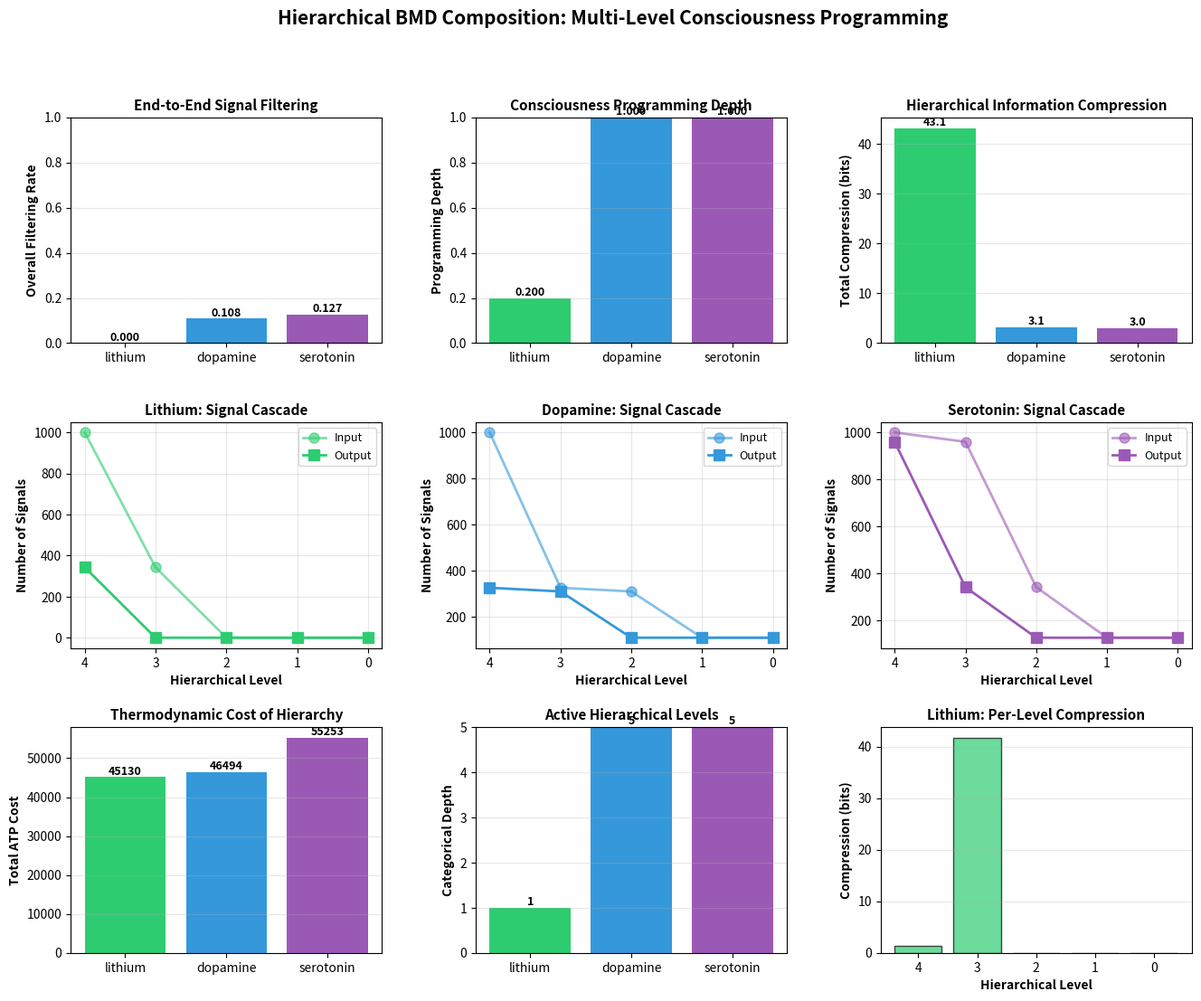

Recreate this plot in Python.
"""
Hierarchical BMD Composition
Models nested cascades of Biological Maxwell Demons for multi-level consciousness programming.
Implements hierarchical information compression and categorical depth.
"""

import numpy as np
import json
import matplotlib
matplotlib.use('Agg')
import matplotlib.pyplot as plt
from datetime import datetime
from pathlib import Path
import networkx as nx


class HierarchicalBMDComposer:
    """Simulate hierarchical BMD cascades for consciousness programming."""
    
    def __init__(self, n_levels=5, branching_factor=3):
        """
        Initialize hierarchical BMD cascade.
        
        Args:
            n_levels: Number of hierarchical levels (depth)
            branching_factor: Number of child BMDs per parent BMD
        """
        self.n_levels = n_levels
        self.branching = branching_factor
        
        # Physical constants
        self.kB = 1.380649e-23  # Boltzmann constant
        self.T = 310.15  # Temperature (K)
        
        # Build BMD hierarchy
        self.hierarchy = self._build_hierarchy()
        
    def _build_hierarchy(self):
        """Build hierarchical BMD network as directed graph."""
        G = nx.DiGraph()
        
        node_id = 0
        level_nodes = {0: [0]}
        G.add_node(0, level=0, bmd_id=0)
        node_id += 1
        
        for level in range(1, self.n_levels):
            level_nodes[level] = []
            for parent in level_nodes[level - 1]:
                for _ in range(self.branching):
                    G.add_node(node_id, level=level, bmd_id=node_id)
                    G.add_edge(parent, node_id)
                    level_nodes[level].append(node_id)
                    node_id += 1
        
        return G
    
    def generate_input_signals(self, n_signals=1000):
        """
        Generate input signals (oscillatory endpoints) at leaf level.
        """
        # Random phases and amplitudes
        phases = np.random.uniform(0, 2*np.pi, n_signals)
        amplitudes = np.random.exponential(1.0, n_signals)
        frequencies = np.random.normal(1000, 100, n_signals)
        
        signals = {
            'phases': phases,
            'amplitudes': amplitudes,
            'frequencies': frequencies,
            'information_content': np.random.exponential(1.0, n_signals)  # bits per signal
        }
        
        return signals
    
    def bmd_filtering(self, signals, filter_threshold, filter_type='phase'):
        """
        BMD filters signals based on specified criterion.
        
        Args:
            signals: Dictionary of signal properties
            filter_threshold: Threshold for filtering
            filter_type: 'phase', 'amplitude', or 'frequency'
        """
        if filter_type == 'phase':
            criterion = np.abs(signals['phases'] - filter_threshold)
            criterion = np.minimum(criterion, 2*np.pi - criterion)
            passed = criterion < np.pi/3  # 60° tolerance
            
        elif filter_type == 'amplitude':
            criterion = signals['amplitudes']
            passed = criterion > filter_threshold
            
        elif filter_type == 'frequency':
            criterion = np.abs(signals['frequencies'] - filter_threshold)
            passed = criterion < 200  # 200 Hz tolerance
        
        # Filter signals
        filtered_signals = {}
        for key in signals:
            filtered_signals[key] = signals[key][passed]
        
        filtering_rate = np.sum(passed) / len(passed)
        
        return filtered_signals, filtering_rate
    
    def calculate_information_compression(self, input_info, output_info):
        """
        Calculate information compression ratio.
        Compression = log2(I_in / I_out)
        """
        total_in = np.sum(input_info) if len(input_info) > 0 else 1e-10
        total_out = np.sum(output_info) if len(output_info) > 0 else 1e-10
        
        compression = np.log2(total_in / total_out) if total_out > 0 else 0
        
        return compression, total_in, total_out
    
    def propagate_through_hierarchy(self, input_signals, drug_params):
        """
        Propagate signals through hierarchical BMD cascade.
        Each level filters and compresses information.
        """
        # Get leaf nodes (highest level)
        leaf_level = self.n_levels - 1
        leaf_nodes = [n for n, d in self.hierarchy.nodes(data=True) 
                     if d['level'] == leaf_level]
        
        # Distribute input signals to leaf nodes
        signals_per_node = len(input_signals['phases']) // len(leaf_nodes)
        
        # Track information flow through hierarchy
        level_stats = []
        
        current_signals = input_signals
        
        # Process from leaves to root (bottom-up)
        for level in range(self.n_levels - 1, -1, -1):
            level_nodes = [n for n, d in self.hierarchy.nodes(data=True) 
                          if d['level'] == level]
            
            # Apply BMD filtering at this level
            # Filter parameters depend on drug and level
            filter_threshold = drug_params['filter_thresholds'][level]
            filter_type = drug_params['filter_types'][level]
            
            filtered_signals, filtering_rate = self.bmd_filtering(
                current_signals,
                filter_threshold,
                filter_type
            )
            
            # Calculate information compression
            compression, info_in, info_out = self.calculate_information_compression(
                current_signals['information_content'],
                filtered_signals['information_content']
            )
            
            # Calculate ATP cost (proportional to signals processed)
            atp_cost = len(current_signals['phases']) * len(level_nodes) * 0.5
            
            level_stats.append({
                'level': level,
                'n_nodes': len(level_nodes),
                'n_signals_in': len(current_signals['phases']),
                'n_signals_out': len(filtered_signals['phases']),
                'filtering_rate': float(filtering_rate),
                'information_in': float(info_in),
                'information_out': float(info_out),
                'compression_bits': float(compression),
                'atp_cost': float(atp_cost)
            })
            
            # Update signals for next level
            current_signals = filtered_signals
        
        return level_stats, current_signals
    
    def simulate_drug_cascade(self, drug_name):
        """
        Simulate drug-specific hierarchical BMD cascade.
        Different drugs have different filtering strategies.
        """
        # Define drug-specific filtering parameters
        if drug_name == 'lithium':
            # Lithium: Aggressive phase filtering (stabilization)
            drug_params = {
                'filter_thresholds': [0.0, 0.0, 0.0, 0.0, 0.0],  # Phase target = 0
                'filter_types': ['phase', 'phase', 'amplitude', 'frequency', 'phase']
            }
            
        elif drug_name == 'dopamine':
            # Dopamine: Amplitude-based filtering (activation)
            drug_params = {
                'filter_thresholds': [0.8, 0.9, 1.0, 1000, np.pi/2],
                'filter_types': ['amplitude', 'amplitude', 'amplitude', 'frequency', 'phase']
            }
            
        elif drug_name == 'serotonin':
            # Serotonin: Frequency stabilization
            drug_params = {
                'filter_thresholds': [1000, 1000, 1.0, np.pi, 1000],
                'filter_types': ['frequency', 'frequency', 'amplitude', 'phase', 'frequency']
            }
        
        # Generate input signals
        input_signals = self.generate_input_signals(n_signals=1000)
        
        # Propagate through hierarchy
        level_stats, final_signals = self.propagate_through_hierarchy(
            input_signals,
            drug_params
        )
        
        # Calculate overall metrics
        total_compression = sum(s['compression_bits'] for s in level_stats)
        total_atp = sum(s['atp_cost'] for s in level_stats)
        final_filtering_rate = len(final_signals['phases']) / 1000
        
        # Calculate categorical depth (number of active levels)
        active_levels = sum(1 for s in level_stats if s['n_signals_out'] > 0)
        
        # Calculate consciousness programming depth
        # Deeper hierarchies = more sophisticated programming
        programming_depth = active_levels / self.n_levels
        
        results = {
            'drug_name': drug_name,
            'n_hierarchical_levels': self.n_levels,
            'branching_factor': self.branching,
            'n_input_signals': 1000,
            'n_output_signals': len(final_signals['phases']),
            'overall_filtering_rate': float(final_filtering_rate),
            'total_information_compression_bits': float(total_compression),
            'total_atp_cost': float(total_atp),
            'active_levels': int(active_levels),
            'categorical_depth': int(active_levels),
            'programming_depth': float(programming_depth),
            'level_statistics': level_stats
        }
        
        return results, final_signals


def main():
    """Main validation function."""
    print("=" * 80)
    print("Hierarchical BMD Composition Analysis")
    print("Validating Nested Information Processing Cascades")
    print("=" * 80)
    
    # Test molecules
    drugs = ['lithium', 'dopamine', 'serotonin']
    
    # Run simulations
    all_results = []
    
    for drug_name in drugs:
        print(f"\n{'='*60}")
        print(f"Simulating: {drug_name.upper()}")
        print(f"{'='*60}")
        
        # Initialize composer
        composer = HierarchicalBMDComposer(n_levels=5, branching_factor=3)
        
        # Simulate cascade
        result, final_signals = composer.simulate_drug_cascade(drug_name)
        
        all_results.append(result)
        
        # Print results
        print(f"Hierarchical Levels:           {result['n_hierarchical_levels']}")
        print(f"Input Signals:                 {result['n_input_signals']}")
        print(f"Output Signals:                {result['n_output_signals']}")
        print(f"Overall Filtering Rate:        {result['overall_filtering_rate']:.4f}")
        print(f"Total Info Compression:        {result['total_information_compression_bits']:.2f} bits")
        print(f"Total ATP Cost:                {result['total_atp_cost']:.1f} ATP")
        print(f"Active Levels:                 {result['active_levels']}")
        print(f"Categorical Depth:             {result['categorical_depth']}")
        print(f"Programming Depth:             {result['programming_depth']:.4f}")
        
        print(f"\nLevel-by-Level Breakdown:")
        for level_stat in result['level_statistics']:
            print(f"  Level {level_stat['level']}: "
                  f"{level_stat['n_signals_in']} → {level_stat['n_signals_out']} signals, "
                  f"compression: {level_stat['compression_bits']:.2f} bits")
    
    # Save results
    output_dir = Path("chatelier/src/computing/results")
    output_dir.mkdir(parents=True, exist_ok=True)
    
    timestamp = datetime.now().strftime("%Y%m%d_%H%M%S")
    
    # Save JSON
    json_path = output_dir / f"hierarchical_bmd_results_{timestamp}.json"
    with open(json_path, 'w') as f:
        json.dump({
            'timestamp': timestamp,
            'theory': 'Hierarchical BMD Composition',
            'results': all_results
        }, f, indent=2)
    
    print(f"\n{'='*60}")
    print(f"Results saved to: {json_path}")
    
    # Create visualizations
    fig = plt.figure(figsize=(16, 12))
    gs = fig.add_gridspec(3, 3, hspace=0.35, wspace=0.3)
    
    fig.suptitle('Hierarchical BMD Composition: Multi-Level Consciousness Programming', 
                 fontsize=15, fontweight='bold')
    
    colors = {'lithium': '#2ecc71', 'dopamine': '#3498db', 'serotonin': '#9b59b6'}
    
    # Plot 1: Overall filtering rates
    ax = fig.add_subplot(gs[0, 0])
    filtering_rates = [r['overall_filtering_rate'] for r in all_results]
    bars = ax.bar(drugs, filtering_rates, color=[colors[d] for d in drugs])
    ax.set_ylabel('Overall Filtering Rate', fontsize=10, fontweight='bold')
    ax.set_title('End-to-End Signal Filtering', fontsize=11, fontweight='bold')
    ax.set_ylim([0, 1])
    ax.grid(axis='y', alpha=0.3)
    for i, bar in enumerate(bars):
        height = bar.get_height()
        ax.text(bar.get_x() + bar.get_width()/2., height,
                f'{filtering_rates[i]:.3f}',
                ha='center', va='bottom', fontweight='bold', fontsize=9)
    
    # Plot 2: Programming depth
    ax = fig.add_subplot(gs[0, 1])
    prog_depth = [r['programming_depth'] for r in all_results]
    bars = ax.bar(drugs, prog_depth, color=[colors[d] for d in drugs])
    ax.set_ylabel('Programming Depth', fontsize=10, fontweight='bold')
    ax.set_title('Consciousness Programming Depth', fontsize=11, fontweight='bold')
    ax.set_ylim([0, 1])
    ax.grid(axis='y', alpha=0.3)
    for i, bar in enumerate(bars):
        height = bar.get_height()
        ax.text(bar.get_x() + bar.get_width()/2., height,
                f'{prog_depth[i]:.3f}',
                ha='center', va='bottom', fontweight='bold', fontsize=9)
    
    # Plot 3: Information compression
    ax = fig.add_subplot(gs[0, 2])
    compression = [r['total_information_compression_bits'] for r in all_results]
    bars = ax.bar(drugs, compression, color=[colors[d] for d in drugs])
    ax.set_ylabel('Total Compression (bits)', fontsize=10, fontweight='bold')
    ax.set_title('Hierarchical Information Compression', fontsize=11, fontweight='bold')
    ax.grid(axis='y', alpha=0.3)
    for i, bar in enumerate(bars):
        height = bar.get_height()
        ax.text(bar.get_x() + bar.get_width()/2., height,
                f'{compression[i]:.1f}',
                ha='center', va='bottom', fontweight='bold', fontsize=9)
    
    # Plot 4-6: Level-by-level signal flow
    for idx, drug_name in enumerate(drugs):
        ax = fig.add_subplot(gs[1, idx])
        stats = all_results[idx]['level_statistics']
        levels = [s['level'] for s in stats]
        signals_in = [s['n_signals_in'] for s in stats]
        signals_out = [s['n_signals_out'] for s in stats]
        
        ax.plot(levels, signals_in, 'o-', linewidth=2, markersize=8, 
               label='Input', color=colors[drug_name], alpha=0.6)
        ax.plot(levels, signals_out, 's-', linewidth=2, markersize=8,
               label='Output', color=colors[drug_name])
        
        ax.set_xlabel('Hierarchical Level', fontweight='bold', fontsize=10)
        ax.set_ylabel('Number of Signals', fontweight='bold', fontsize=10)
        ax.set_title(f'{drug_name.capitalize()}: Signal Cascade', 
                    fontweight='bold', fontsize=11)
        ax.legend(fontsize=9)
        ax.grid(alpha=0.3)
        ax.invert_xaxis()  # Root at right
    
    # Plot 7: ATP costs comparison
    ax = fig.add_subplot(gs[2, 0])
    atp_costs = [r['total_atp_cost'] for r in all_results]
    bars = ax.bar(drugs, atp_costs, color=[colors[d] for d in drugs])
    ax.set_ylabel('Total ATP Cost', fontsize=10, fontweight='bold')
    ax.set_title('Thermodynamic Cost of Hierarchy', fontsize=11, fontweight='bold')
    ax.grid(axis='y', alpha=0.3)
    for i, bar in enumerate(bars):
        height = bar.get_height()
        ax.text(bar.get_x() + bar.get_width()/2., height,
                f'{atp_costs[i]:.0f}',
                ha='center', va='bottom', fontweight='bold', fontsize=9)
    
    # Plot 8: Categorical depth
    ax = fig.add_subplot(gs[2, 1])
    cat_depth = [r['categorical_depth'] for r in all_results]
    bars = ax.bar(drugs, cat_depth, color=[colors[d] for d in drugs])
    ax.set_ylabel('Categorical Depth', fontsize=10, fontweight='bold')
    ax.set_title('Active Hierarchical Levels', fontsize=11, fontweight='bold')
    ax.set_ylim([0, 5])
    ax.grid(axis='y', alpha=0.3)
    for i, bar in enumerate(bars):
        height = bar.get_height()
        ax.text(bar.get_x() + bar.get_width()/2., height,
                f'{cat_depth[i]}',
                ha='center', va='bottom', fontweight='bold', fontsize=9)
    
    # Plot 9: Compression per level (lithium example)
    ax = fig.add_subplot(gs[2, 2])
    stats = all_results[0]['level_statistics']  # Lithium
    levels = [s['level'] for s in stats]
    compressions = [s['compression_bits'] for s in stats]
    
    bars = ax.bar(levels, compressions, color=colors['lithium'], alpha=0.7, edgecolor='black')
    ax.set_xlabel('Hierarchical Level', fontweight='bold', fontsize=10)
    ax.set_ylabel('Compression (bits)', fontweight='bold', fontsize=10)
    ax.set_title('Lithium: Per-Level Compression', fontsize=11, fontweight='bold')
    ax.grid(axis='y', alpha=0.3)
    ax.invert_xaxis()
    
    # Save plot
    plot_path = output_dir / f"hierarchical_bmd_analysis_{timestamp}.png"
    plt.savefig(plot_path, dpi=300, bbox_inches='tight')
    print(f"Plot saved to: {plot_path}")
    
    plt.close()
    
    print("\n" + "="*80)
    print("VALIDATION COMPLETE")
    print("="*80)
    
    return all_results


if __name__ == "__main__":
    main()
